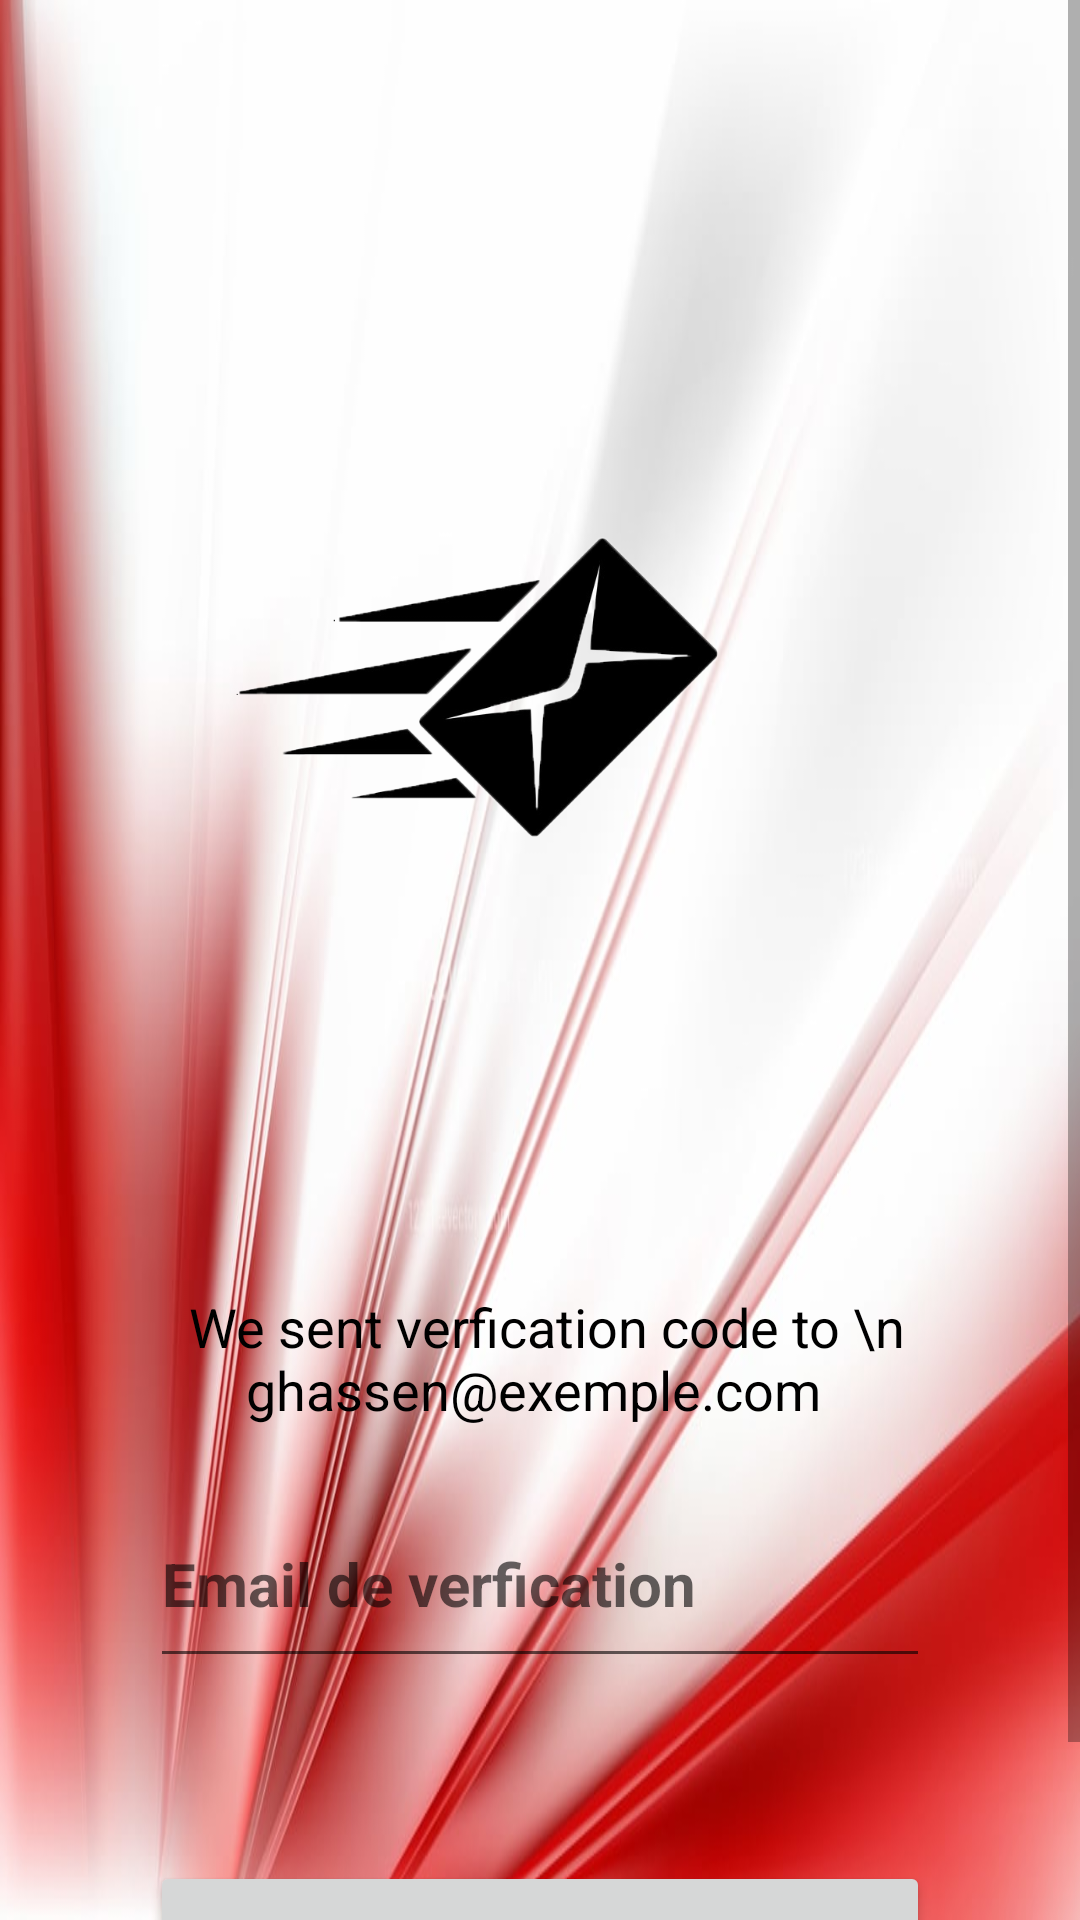

Write the Android layout XML for this screen, with the resource values it uses.
<!-- AndroidManifest.xml: application theme AppTheme.NoActionBar -->
<!-- res/layout/activity_email_verfication.xml -->
<?xml version="1.0" encoding="utf-8"?>
<ScrollView xmlns:android="http://schemas.android.com/apk/res/android"
    xmlns:app="http://schemas.android.com/apk/res-auto"
    xmlns:tools="http://schemas.android.com/tools"
    android:layout_width="match_parent"
    android:layout_height="match_parent"
    android:background="@drawable/background98"
    tools:context=".EmailVerfication">
    <LinearLayout
        android:layout_width="match_parent"
        android:layout_height="wrap_content"
        android:layout_marginStart="50dp"
        android:layout_marginEnd="50dp"
        android:orientation="vertical">

        <LinearLayout
            android:layout_width="match_parent"
            android:layout_height="400dp"
            android:orientation="horizontal">


            <ImageView
                android:layout_width="match_parent"
                android:layout_height="300dp"
                android:layout_marginTop="100dp"
                android:src="@drawable/ghahah" />
        </LinearLayout>



        <TextView
            android:layout_width="match_parent"
            android:layout_height="wrap_content"
            android:layout_marginTop="30dp"
            android:layout_marginBottom="18dp"
            android:gravity="center"
            android:textSize="18dp"
            android:text=" We sent verfication code to \n ghassen@exemple.com "
            android:textColor="@color/black" />

        <LinearLayout
            android:layout_width="match_parent"
            android:layout_height="97dp"
            android:orientation="horizontal">

            <EditText
                android:id="@+id/Edt1"
                android:layout_width="match_parent"
                android:layout_height="66dp"
                android:layout_marginBottom="32dp"
                android:hint="Email de verfication"
                android:inputType="text"
                android:textColor="@color/black"
                android:textSize="20sp"
                android:textStyle="bold" />
        </LinearLayout>

        <LinearLayout
            android:layout_width="match_parent"
            android:layout_height="30dp"
            android:orientation="horizontal">


        </LinearLayout>

        <Button
            android:id="@+id/b1"
            android:layout_width="match_parent"
            android:layout_height="53dp"
            android:layout_marginBottom="32dp"
            android:text="VERIFIER"
            android:textColor="@color/black"
            android:textSize="20sp"
            android:textStyle="bold" />
    </LinearLayout>




</ScrollView>
<!-- resources referenced by this layout -->
<resources>
  <color name="black">#000000</color>
  <!-- drawable background98: jpg bitmap (drawable-hdpi, 50134 bytes) -->
  <!-- drawable ghahah: png bitmap (drawable, 63681 bytes) -->
  <style name="AppTheme.NoActionBar" parent="Theme.AppCompat.Light.DarkActionBar">
          <item name="windowActionBar">false</item>
          <item name="windowNoTitle">true</item>
          <item name="android:windowFullscreen">true</item>
      </style>
</resources>
